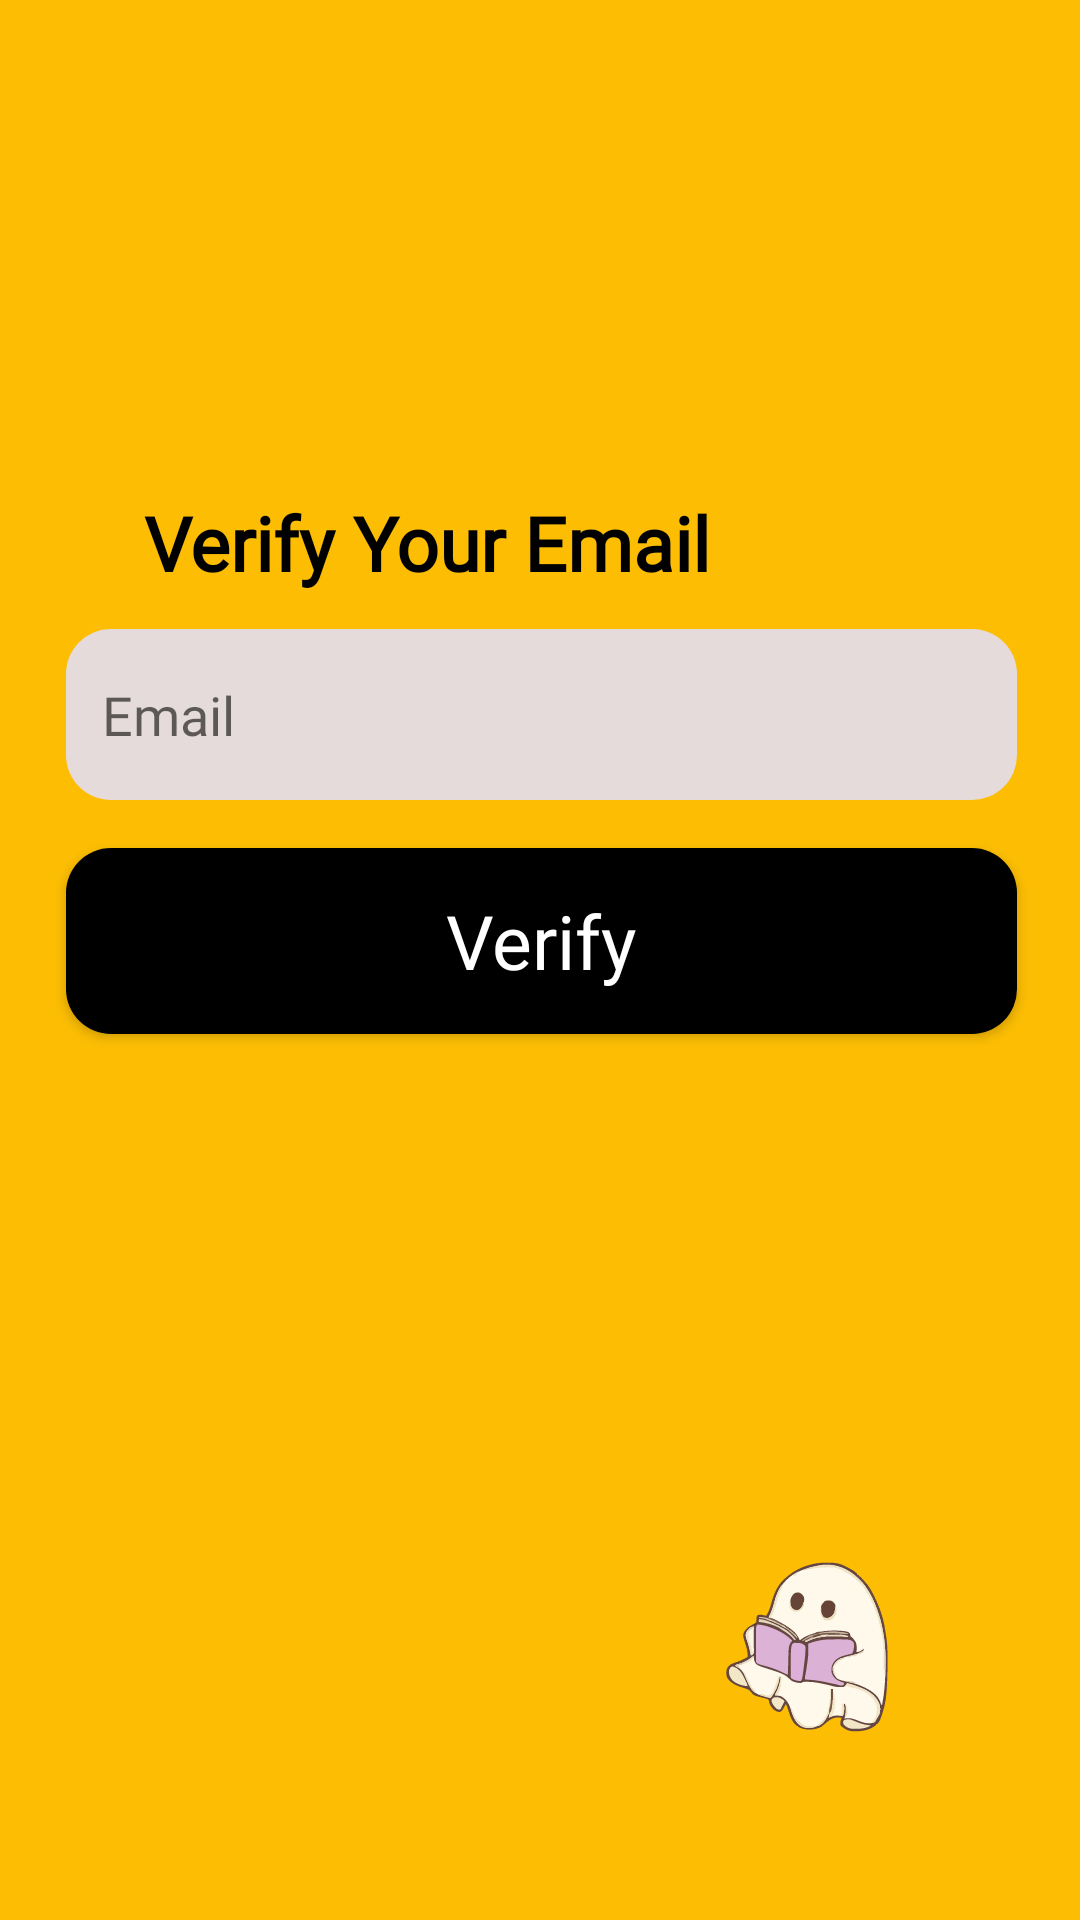

Here is an Android app screen rendered from its layout file. Give the layout XML and the strings, colors and styles it references.
<!-- AndroidManifest.xml: application theme Theme.AppCompat.Light.NoActionBar -->
<!-- res/layout/activity_verify_email.xml -->
<?xml version="1.0" encoding="utf-8"?>
<androidx.constraintlayout.widget.ConstraintLayout xmlns:android="http://schemas.android.com/apk/res/android"
    xmlns:app="http://schemas.android.com/apk/res-auto"
    xmlns:tools="http://schemas.android.com/tools"
    android:id="@+id/main"
    android:layout_width="match_parent"
    android:layout_height="match_parent"
    tools:context=".ui.login.VerifyEmail"
    android:background="@color/yellow">

    <ImageView
        android:id="@+id/backButton"
        android:layout_width="wrap_content"
        android:layout_height="wrap_content"
        android:layout_marginStart="24dp"
        android:layout_marginTop="36dp"
        android:contentDescription="Back Button"
        android:src="@drawable/baseline_arrow_back_24"
        app:layout_constraintStart_toStartOf="parent"
        app:layout_constraintTop_toTopOf="parent" />

    <TextView
        android:id="@+id/verifyTitle"
        android:layout_width="wrap_content"
        android:layout_height="wrap_content"
        android:layout_marginStart="48dp"
        android:layout_marginTop="128dp"
        android:fontFamily="@font/montserrat_extra_bold"
        android:text="Verify Your Email"
        android:textColor="@android:color/black"
        android:textSize="25sp"
        android:textStyle="bold"
        app:layout_constraintStart_toStartOf="parent"
        app:layout_constraintTop_toBottomOf="@id/backButton" />

    <EditText
        android:id="@+id/emailInput"
        android:layout_width="317dp"
        android:layout_height="57dp"
        android:layout_marginTop="12dp"
        android:fontFamily="@font/montserrat_medium"
        android:hint="Email"
        android:inputType="textEmailAddress"
        android:padding="12dp"
        android:textColor="@android:color/black"
        android:background="@drawable/rounded_corner"
        app:layout_constraintEnd_toEndOf="parent"
        app:layout_constraintHorizontal_bias="0.51"
        app:layout_constraintStart_toStartOf="parent"
        app:layout_constraintTop_toBottomOf="@id/verifyTitle" />

    <Button
        android:id="@+id/verifyButton"
        android:layout_width="317dp"
        android:layout_height="62dp"
        android:layout_marginTop="16dp"
        android:fontFamily="@font/montserrat_semi_bold"
        android:text="Verify"
        style="@style/CustomButton"
        android:textColor="@android:color/white"
        app:layout_constraintEnd_toEndOf="parent"
        app:layout_constraintHorizontal_bias="0.51"
        app:layout_constraintStart_toStartOf="parent"
        app:layout_constraintTop_toBottomOf="@id/emailInput" />

    <ImageView
        android:id="@+id/icon"
        android:layout_width="150dp"
        android:layout_height="150dp"
        android:src="@drawable/icon"
        android:layout_marginBottom="16dp"
        android:layout_marginEnd="16dp"
        app:layout_constraintBottom_toBottomOf="parent"
        app:layout_constraintEnd_toEndOf="parent" />

</androidx.constraintlayout.widget.ConstraintLayout>
<!-- resources referenced by this layout -->
<resources>
  <color name="yellow">#FCBD03</color>
  <!-- drawable icon: vector/xml drawable (drawable, 33957 chars, omitted) -->
  <!-- drawable rounded_corner (drawable) -->
  <?xml version="1.0" encoding="utf-8"?>
  <shape xmlns:android="http://schemas.android.com/apk/res/android" android:shape="rectangle">
      <corners android:radius="15dp" />
      <solid android:color="@color/rounded" />
      <padding android:left="8dp" android:top="8dp" android:right="8dp" android:bottom="8dp" />
  </shape>
  <style name="CustomButton" parent="Widget.AppCompat.Button">
          <item name="android:textColor">@android:color/white</item>
          <item name="android:textAllCaps">false</item>
          <item name="android:fontFamily">@font/montserrat_semi_bold</item>
          <item name="android:textSize">25sp</item>
          <item name="android:background">@drawable/rounded_corner_button</item>
          <item name="android:padding">8dp</item>
      </style>
  <color name="rounded">#E5DBDB</color>
  <!-- drawable rounded_corner_button (drawable) -->
  <?xml version="1.0" encoding="utf-8"?>
  <shape xmlns:android="http://schemas.android.com/apk/res/android" android:shape="rectangle">
      <corners android:radius="15dp" />
      <solid android:color="@color/black" />
      <padding android:left="8dp" android:top="8dp" android:right="8dp" android:bottom="8dp" />
  </shape>
  <color name="black">#FF000000</color>
</resources>
